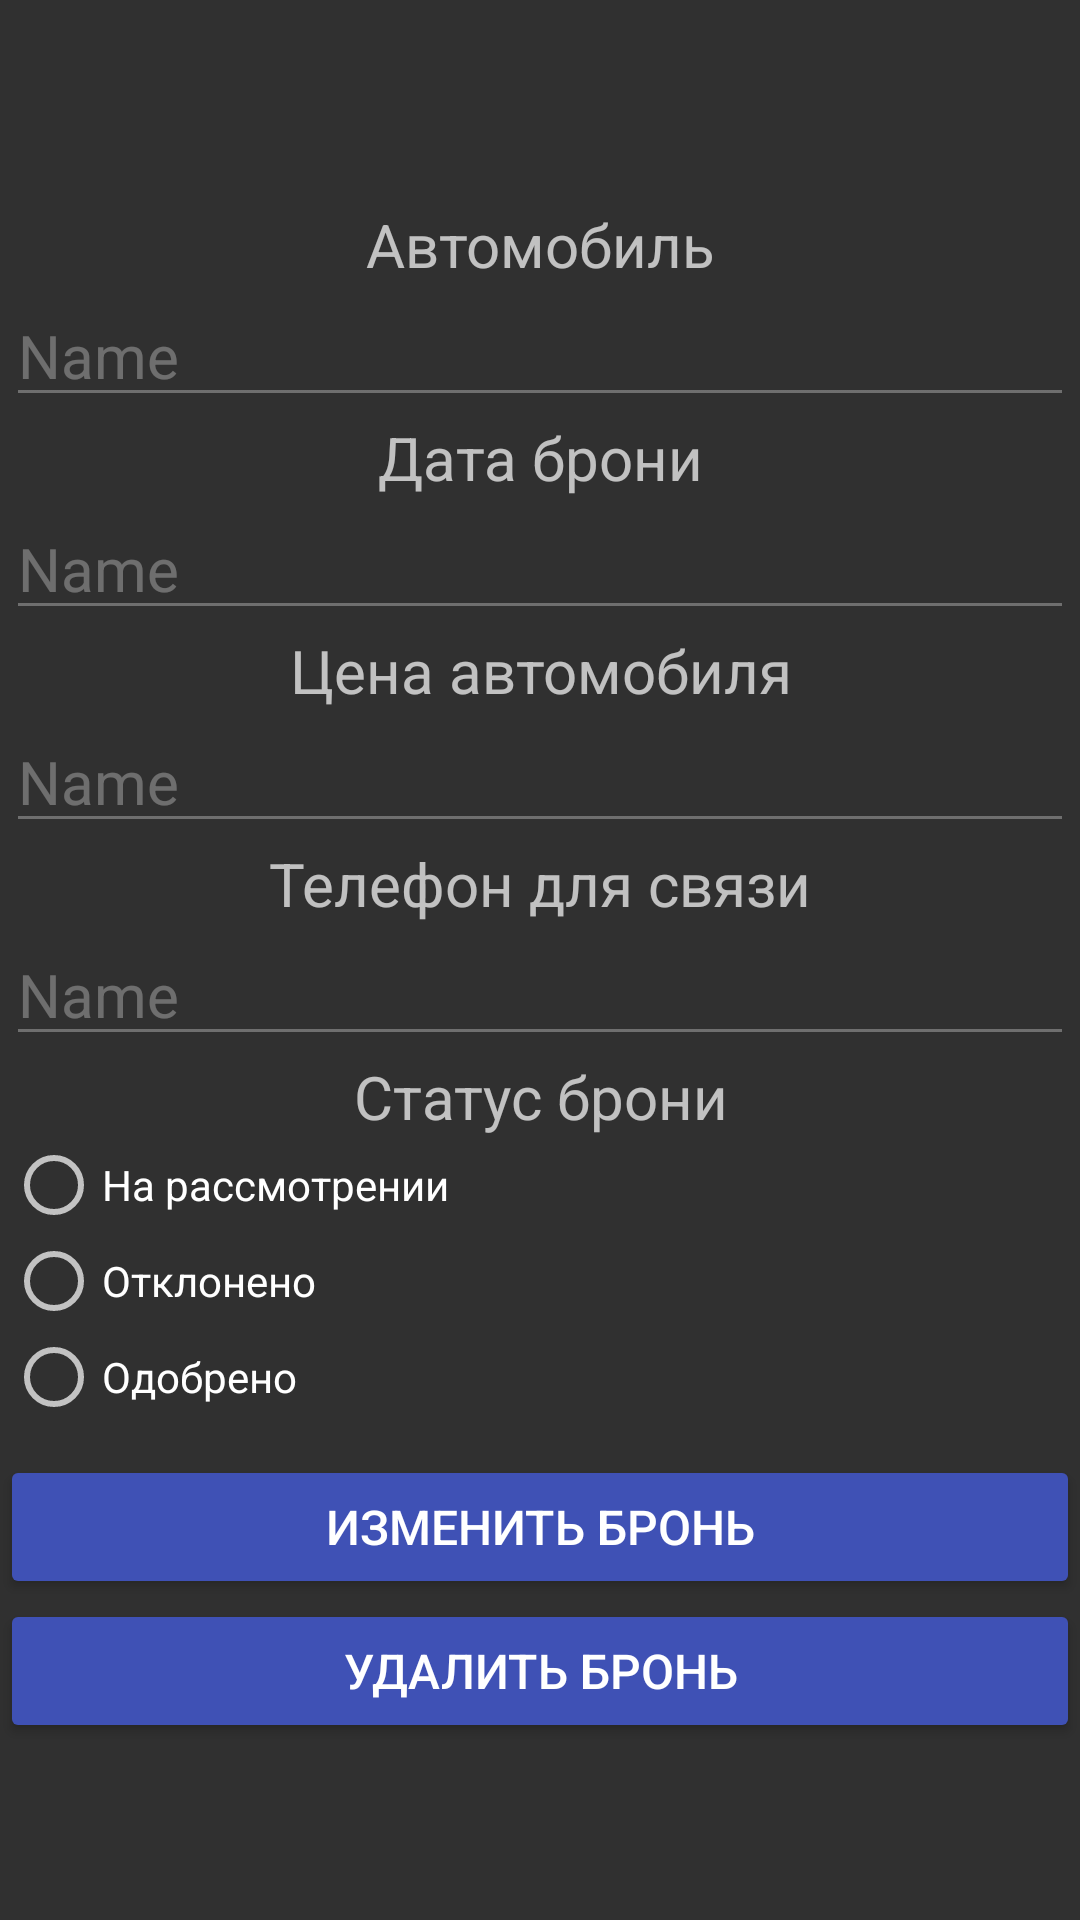

This screen was rendered from an Android layout file. Write that file and the resources it references.
<!-- AndroidManifest.xml: application theme Theme.Design.NoActionBar -->
<!-- res/layout/activity_orders_podrobno.xml -->
<?xml version="1.0" encoding="utf-8"?>
<androidx.constraintlayout.widget.ConstraintLayout xmlns:android="http://schemas.android.com/apk/res/android"
    xmlns:app="http://schemas.android.com/apk/res-auto"
    xmlns:tools="http://schemas.android.com/tools"
    android:layout_width="match_parent"
    android:layout_height="match_parent"
    tools:context=".OrdersPodrobno">

    <ScrollView
        android:layout_width="match_parent"
        android:layout_height="match_parent"
        app:layout_constraintBottom_toBottomOf="parent"
        app:layout_constraintEnd_toEndOf="parent"
        app:layout_constraintStart_toStartOf="parent"
        app:layout_constraintTop_toTopOf="parent">

        <LinearLayout
            android:id="@+id/linearLayout2"
            android:layout_width="match_parent"
            android:layout_height="wrap_content"
            android:gravity="center_horizontal"
            android:orientation="vertical">

            <LinearLayout
                android:layout_width="match_parent"
                android:layout_height="wrap_content"
                android:gravity="left"
                android:orientation="vertical">

                <ImageView
                    android:id="@+id/imageView48"
                    android:layout_width="50dp"
                    android:layout_height="50dp"
                    android:layout_marginLeft="8dp"
                    android:layout_marginTop="8dp"
                    android:onClick="ClickBackBtn"
                    app:srcCompat="@drawable/back" />

            </LinearLayout>

            <LinearLayout
                android:layout_width="356dp"
                android:layout_height="wrap_content"
                android:layout_marginTop="10dp"
                android:gravity="fill_horizontal"
                android:orientation="vertical">

                <TextView
                    android:id="@+id/textView25"
                    android:layout_width="match_parent"
                    android:layout_height="wrap_content"
                    android:text="Автомобиль"
                    android:textAlignment="center"
                    android:textSize="20sp" />

                <EditText
                    android:id="@+id/nameCarordered"
                    android:layout_width="match_parent"
                    android:layout_height="wrap_content"
                    android:ems="10"
                    android:enabled="false"
                    android:inputType="textPersonName"
                    android:text="Name"
                    android:textSize="20sp" />

                <TextView
                    android:id="@+id/textView26"
                    android:layout_width="match_parent"
                    android:layout_height="wrap_content"
                    android:text="Дата брони"
                    android:textAlignment="center"
                    android:textSize="20sp" />

                <EditText
                    android:id="@+id/dateOrdered"
                    android:layout_width="match_parent"
                    android:layout_height="wrap_content"
                    android:ems="10"
                    android:enabled="false"
                    android:inputType="textPersonName"
                    android:text="Name"
                    android:textSize="20sp" />

                <TextView
                    android:id="@+id/textView27"
                    android:layout_width="match_parent"
                    android:layout_height="wrap_content"
                    android:text="Цена автомобиля"
                    android:textAlignment="center"
                    android:textSize="20sp" />

                <EditText
                    android:id="@+id/priceOrdered"
                    android:layout_width="match_parent"
                    android:layout_height="wrap_content"
                    android:ems="10"
                    android:enabled="false"
                    android:inputType="textPersonName"
                    android:text="Name"
                    android:textSize="20sp" />

                <TextView
                    android:id="@+id/textView28"
                    android:layout_width="match_parent"
                    android:layout_height="wrap_content"
                    android:text="Телефон для связи"
                    android:textAlignment="center"
                    android:textSize="20sp" />

                <EditText
                    android:id="@+id/addressOrdered"
                    android:layout_width="match_parent"
                    android:layout_height="wrap_content"
                    android:ems="10"
                    android:enabled="false"
                    android:inputType="textPersonName"
                    android:text="Name"
                    android:textSize="20sp" />

                <TextView
                    android:id="@+id/textView29"
                    android:layout_width="match_parent"
                    android:layout_height="wrap_content"
                    android:text="Статус брони"
                    android:textAlignment="center"
                    android:textSize="20sp" />

                <RadioGroup
                    android:layout_width="match_parent"
                    android:layout_height="match_parent" >

                    <RadioButton
                        android:id="@+id/newstatusbtn"
                        android:layout_width="match_parent"
                        android:layout_height="wrap_content"
                        android:text="На рассмотрении" />

                    <RadioButton
                        android:id="@+id/otklonenostatusbtn"
                        android:layout_width="match_parent"
                        android:layout_height="wrap_content"
                        android:text="Отклонено" />

                    <RadioButton
                        android:id="@+id/odobrenostatusbtn"
                        android:layout_width="match_parent"
                        android:layout_height="wrap_content"
                        android:text="Одобрено" />
                </RadioGroup>
            </LinearLayout>

            <Button
                android:id="@+id/button11"
                android:layout_width="match_parent"
                android:layout_height="wrap_content"
                android:layout_marginTop="10dp"
                android:backgroundTint="#3F51B5"
                android:onClick="ClickRedactorCar"
                android:text="Изменить бронь"
                android:textSize="16sp" />

            <Button
                android:id="@+id/button20"
                android:layout_width="match_parent"
                android:layout_height="wrap_content"
                android:backgroundTint="#3F51B5"
                android:onClick="ClickRemovebtn"
                android:text="Удалить бронь"
                android:textSize="16sp" />

        </LinearLayout>
    </ScrollView>

</androidx.constraintlayout.widget.ConstraintLayout>
<!-- resources referenced by this layout -->
<resources>

</resources>
